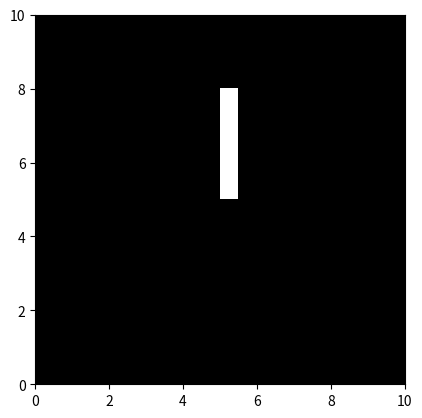

Here is the Python script that generated this plot:
import matplotlib.pyplot as plt
import numpy as np

# Parametri della mappa
map_size = 10  # Dimensioni della mappa in metri
resolution = 0.5  # Risoluzione della mappa in metri

# Creazione di una mappa vuota
grid_size = int(map_size / resolution)
occupancy_grid = np.zeros((grid_size, grid_size))

# Posizione iniziale del robot
robot_pose = np.array([5.0, 5.0])  # Inizializzato al centro della mappa


# Funzione per aggiornare la mappa con nuove letture
def update_map(sensor_data, robot_pose):
    # Aggiorna la mappa sulla base dei dati del sensore e della posizione del robot

    # Occupa la cella corrispondente alla posizione attuale del robot
    x, y = world_to_grid(robot_pose)
    occupancy_grid[x, y] = 1

    # Aggiorna la mappa con dati del sensore
    for measurement in sensor_data:
        # Converti le misurazioni in coordinate del mondo
        measurement_world = sensor_to_world(measurement, robot_pose)
        #print(measurement_world)
        # Converti le coordinate del mondo in coordinate della griglia
        x, y = world_to_grid(measurement_world)
        #print(x, y)
        # Occupa la cella corrispondente nella mappa
        occupancy_grid[x, y] = 1


# Funzione per convertire coordinate del mondo in coordinate della griglia
def world_to_grid(world_coordinates):
    return np.floor(world_coordinates / resolution).astype(int)


# Funzione per convertire misurazioni del sensore in coordinate del mondo
def sensor_to_world(sensor_measurement, robot_pose):
    return sensor_measurement + robot_pose


# Esempio di utilizzo, sostituire con ciclo, attenzione ai limiti
sensor_data = np.array([[0.5, 0.0], [1.0, 0.0], [1.5, 0.0], [2.0, 0.0], [2.5, 0.0]])  # Esempio di dati del sensore
update_map(sensor_data, robot_pose)


# Visualizzazione della mappa
plt.imshow(occupancy_grid, cmap='gray', origin='lower', extent=(0, map_size, 0, map_size))
plt.show()
